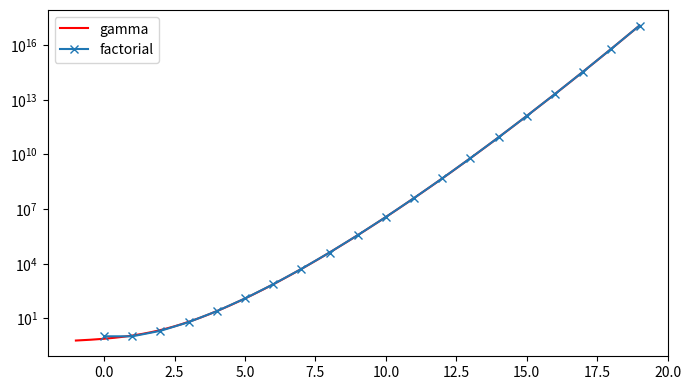

The matplotlib source for this figure:
import numpy as np
from matplotlib import pyplot as plt


def gamma(z):
    n = 5000
    m = 500
    t = np.logspace(0, 10, num=n, base=10)
    x = np.linspace(0, z, m)
    y = np.zeros(m)
    for i in range(len(t)):
        if i > 0:
            delta = t[i] - t[i - 1]
        else:
            delta = t[i]
        y += t[i] ** (x - 1) * np.exp(-t[i]) * delta
    return x.flatten(), y


def factorial(n):
    f = 1
    for i in range(1, n + 1):
        f *= i
    return f


if __name__ == '__main__':
    x, y = gamma(20)
    x0 = list(range(20))
    y0 = list(map(factorial, x0))
    fig, ax = plt.subplots(figsize=(8, 4.5))
    ax.plot(x - 1, y, '-r', label='gamma')
    ax.plot(x0, y0, marker='x', label='factorial')
    ax.set_yscale('log')
    ax.legend()
    plt.show()
